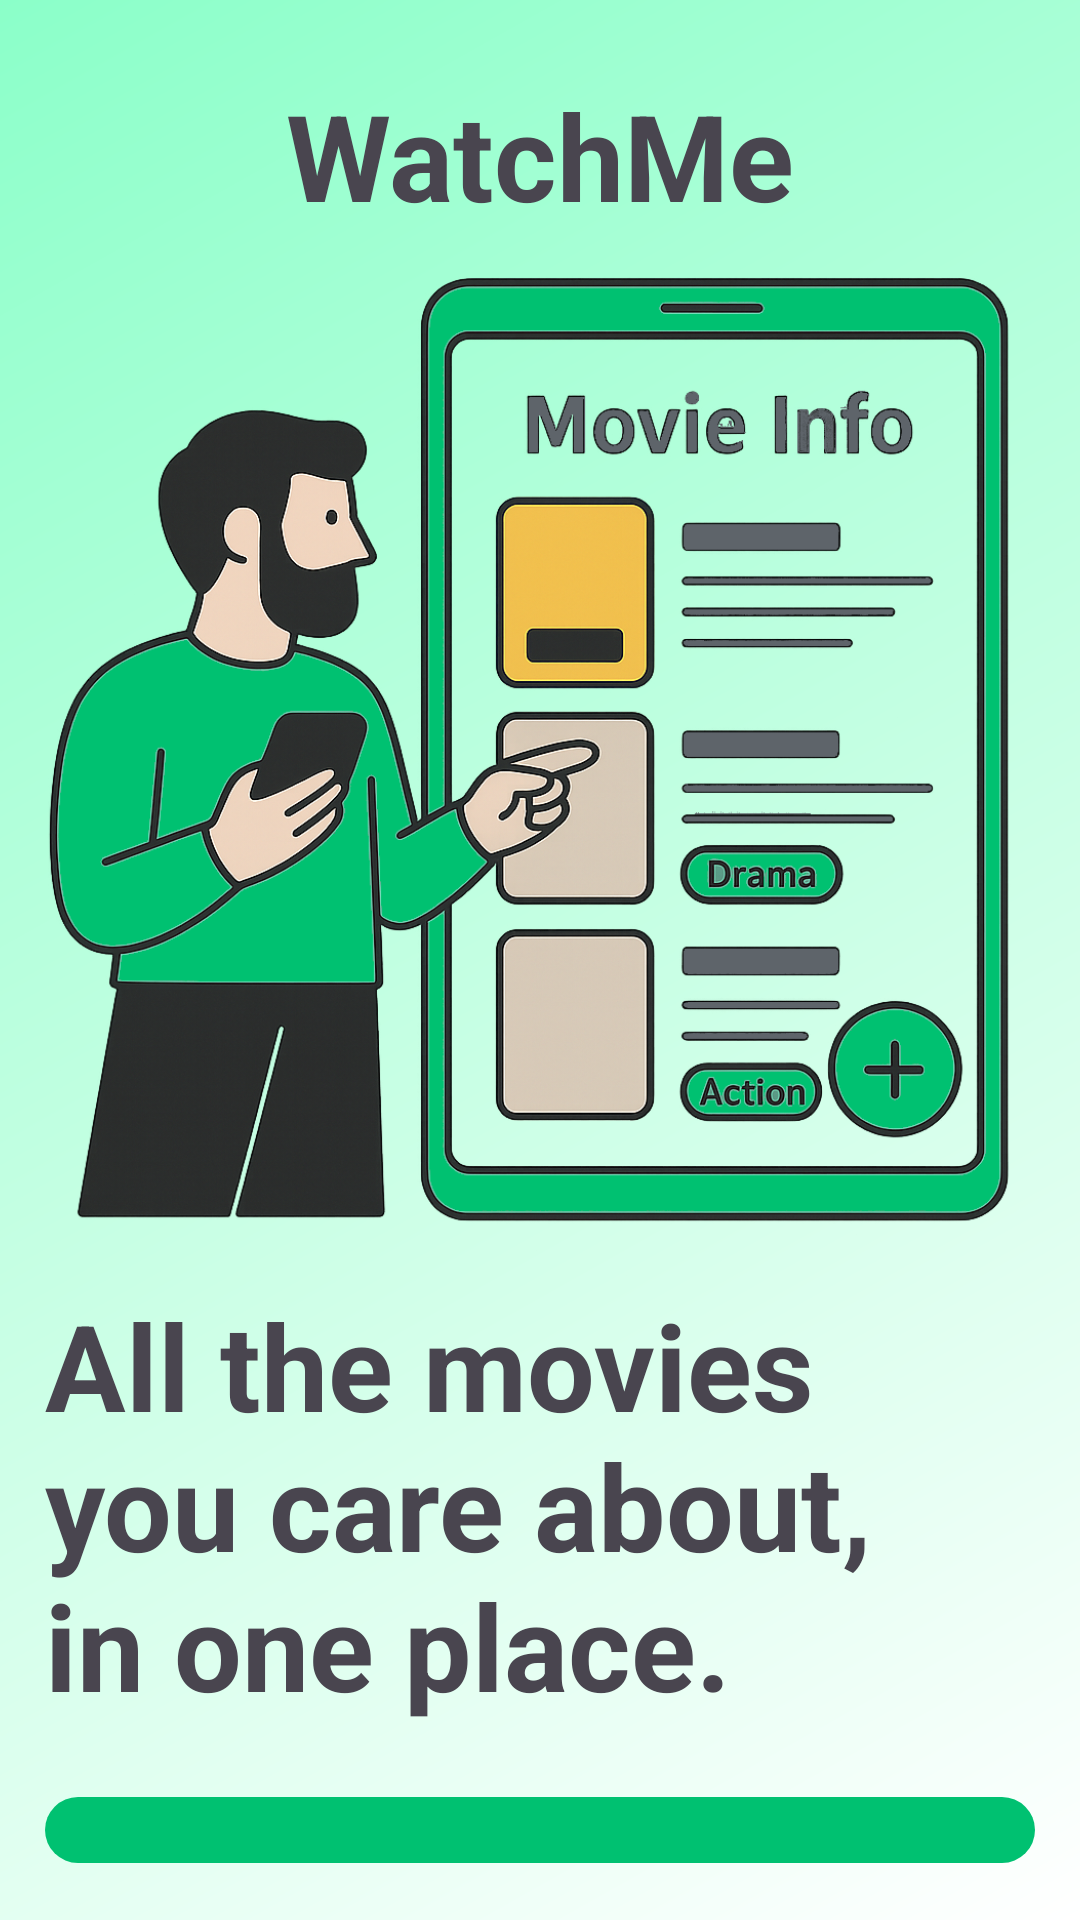

Layout XML and referenced resources for this Android screen:
<!-- AndroidManifest.xml: application theme Theme.WatchMe -->
<!-- res/layout/intro_screen_fragment.xml -->
<?xml version="1.0" encoding="utf-8"?>
<LinearLayout xmlns:android="http://schemas.android.com/apk/res/android"
    android:layout_width="match_parent"
    android:layout_height="match_parent"
    xmlns:app="http://schemas.android.com/apk/res-auto"
    android:orientation="vertical"
    android:padding="15dp"
    xmlns:tools="http://schemas.android.com/tools"
    tools:context=".ui.intro_screen.IntroScreenFragment"
    android:layout_gravity="center"
    android:gravity="center"
    >

    <TextView
        android:layout_width="match_parent"
        android:layout_height="wrap_content"
        android:text="@string/app_name"
        android:textSize="40sp"
        android:textStyle="bold"
        android:layout_gravity="center"
        android:gravity="center"
        android:layout_marginTop="10dp"
        />

    <ImageView
        android:layout_width="350dp"
        android:layout_height="350dp"
        android:layout_gravity="center"
        android:contentDescription="@string/intro_image"
        android:src="@drawable/intro_image"
        />

    <TextView
        android:layout_width="match_parent"
        android:layout_height="wrap_content"
        android:text="@string/intro_description"
        android:textSize="40sp"
        android:textStyle="bold"
        android:layout_gravity="center"
        android:gravity="start"
        android:layout_marginBottom="20dp"
        />

    <com.google.android.material.button.MaterialButton
        android:id="@+id/getStartedButton"
        android:layout_width="match_parent"
        android:layout_height="wrap_content"
        android:text="@string/get_started"
        android:textStyle="bold"
        android:textSize="40sp"
        app:cornerRadius="12dp"
        android:textColor="@color/on_background"
        />





























</LinearLayout>
<!-- resources referenced by this layout -->
<resources>
  <color name="on_background">#000000</color>
  <color name="primary">#00C171</color>
  <!-- drawable intro_image: png bitmap (drawable, 676110 bytes) -->
  <string name="already_have_an_account">Already have an account?</string>
  <string name="app_name">WatchMe</string>
  <string name="get_started">Get Started</string>
  <string name="intro_description">All the movies\nyou care about,\nin one place.</string>
  <string name="intro_image">intro image</string>
  <style name="Theme.WatchMe" parent="Theme.Material3.DayNight.NoActionBar">
          
          <item name="colorPrimary">@color/primary</item>
          <item name="colorPrimaryVariant">@color/primary_variant</item>
          <item name="colorOnPrimary">@color/on_primary</item>
          <item name="colorOnBackground">@color/on_background</item>
          <item name="android:colorControlHighlight">@color/ripple_color</item>
          <item name="bottomCardOnBackground">@color/movie_detail_bottom_card_on_background</item>
          <item name="bottomCardGradient">@drawable/bottom_detail_card_gradient_light</item>
          <item name="android:windowBackground">@drawable/gradient_background_light</item>
      </style>
  <color name="primary_variant">#00985A</color>
  <color name="on_primary">#FFFFFF</color>
  <color name="ripple_color">#1F000000</color>
  <color name="movie_detail_bottom_card_on_background">#FAF6E9</color>
  <!-- drawable bottom_detail_card_gradient_light (drawable) -->
  <?xml version="1.0" encoding="utf-8"?>
  <shape xmlns:android="http://schemas.android.com/apk/res/android">
      <gradient
          android:type="linear"
          android:angle="135"
          android:startColor="#FFFFFF"
          android:centerColor="#E8E8E8"
          android:endColor="#D0D0D0" />
      <corners
          android:topLeftRadius="60dp"
          android:topRightRadius="60dp"
          android:bottomLeftRadius="0dp"
          android:bottomRightRadius="0dp" />
  </shape>
  <!-- drawable gradient_background_light (drawable) -->
  <?xml version="1.0" encoding="utf-8"?>
  <shape xmlns:android="http://schemas.android.com/apk/res/android">
      <gradient
          android:type="linear"
          android:angle="135"
          android:startColor="#FFFFFF"
          android:centerColor="#C5FFE3"
          android:endColor="#8BFFC9"
          />
  </shape>
</resources>
